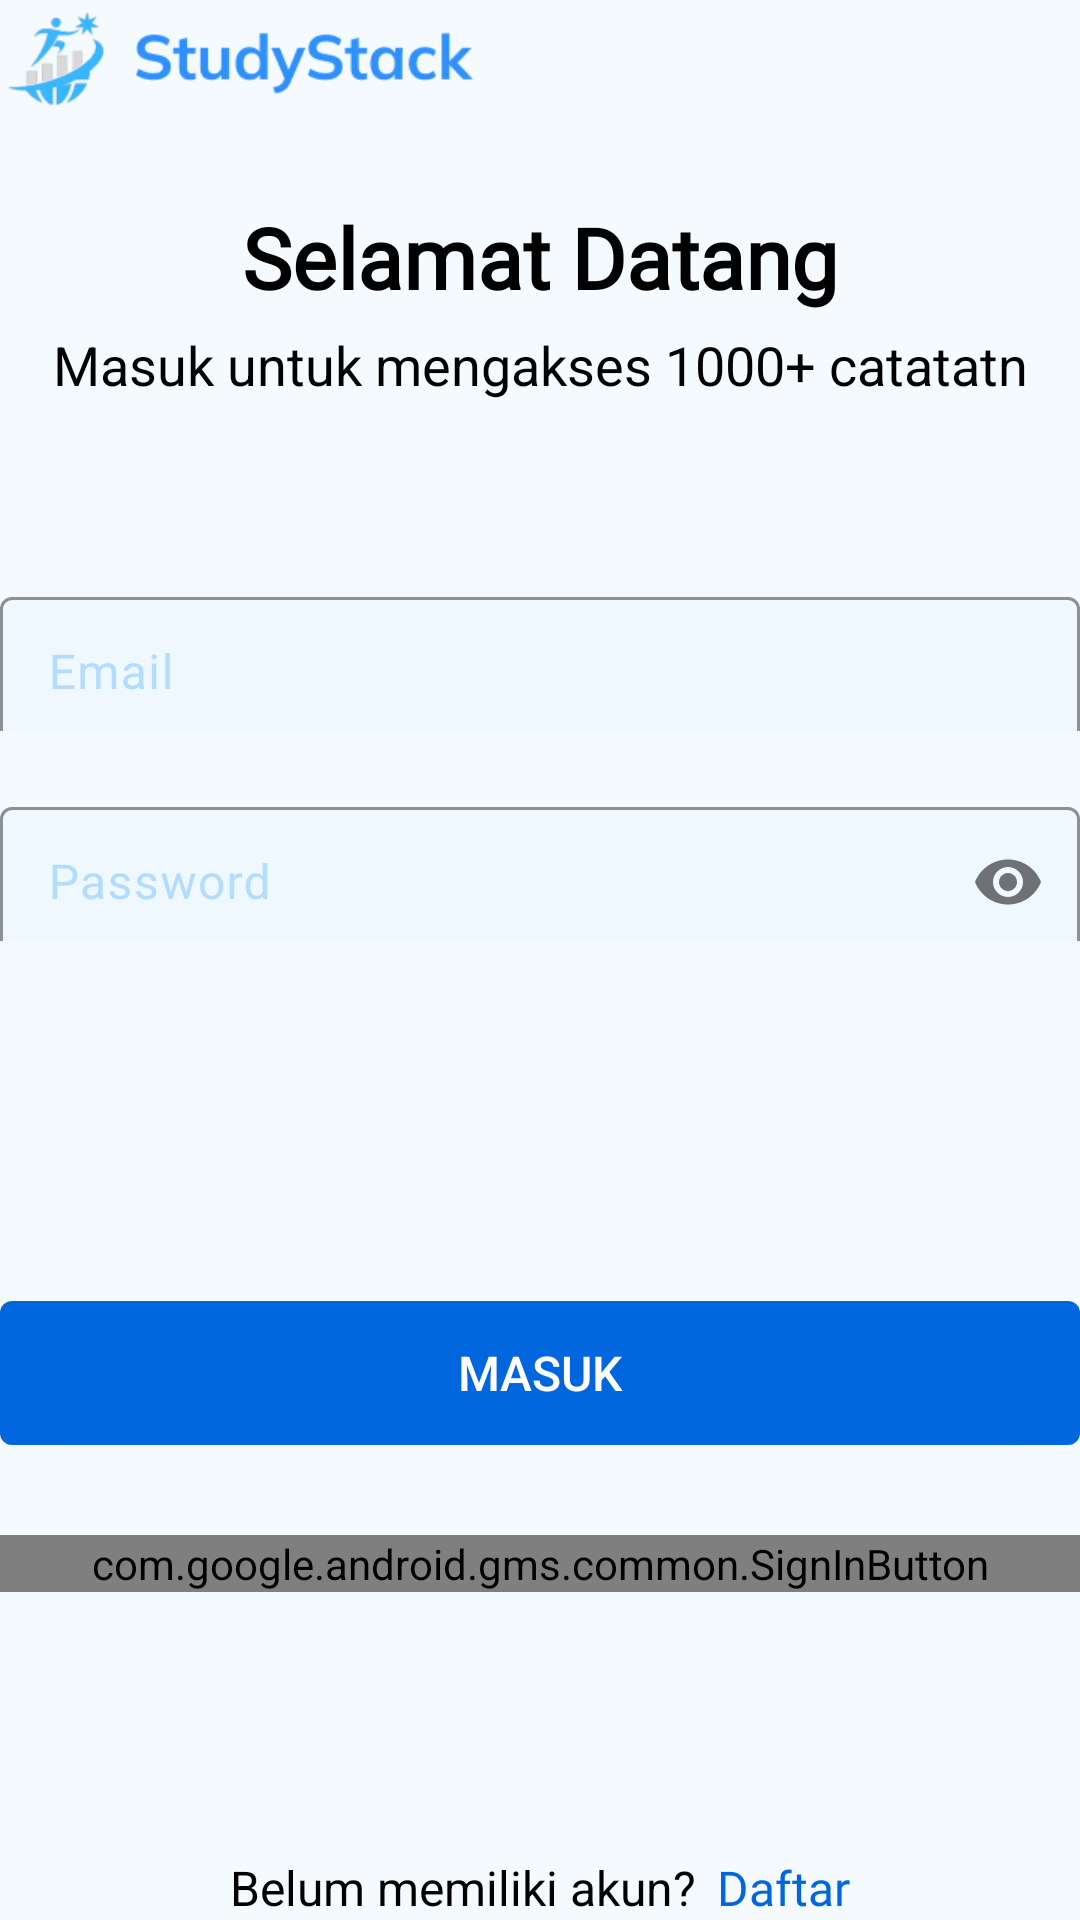

Produce the Android XML layout that renders to this screen, including the resource entries it uses.
<!-- AndroidManifest.xml: application theme Theme.Akhir -->
<!-- res/layout/layout_login.xml -->
<?xml version="1.0" encoding="utf-8"?>
<androidx.constraintlayout.widget.ConstraintLayout xmlns:android="http://schemas.android.com/apk/res/android"
    android:layout_width="match_parent"
    android:layout_height="match_parent"
    android:layout_margin="20dp"
    android:background="#F5FAFF"
    xmlns:app="http://schemas.android.com/apk/res-auto">
    <ImageView
        android:layout_width="158.55dp"
        android:layout_height="36.86dp"
        android:id="@+id/logoteks"
        android:src="@drawable/logo"
        app:layout_constraintLeft_toLeftOf="parent"
        app:layout_constraintTop_toTopOf="parent" />
    <TextView
        android:layout_width="match_parent"
        android:layout_height="wrap_content"
        android:id="@+id/teksLogin1"
        android:text="Selamat Datang"
        android:textColor="@color/black"
        android:textSize="28dp"
        android:textStyle="bold"
        android:textAlignment="center"
        android:fontFamily="@font/xtr"
        android:layout_marginTop="30dp"
        app:layout_constraintTop_toBottomOf="@id/logoteks"/>
    <TextView
        android:layout_width="match_parent"
        android:layout_height="wrap_content"
        android:id="@+id/teksLogin2"
        android:text="Masuk untuk mengakses 1000+ catatatn"
        android:textColor="@color/black"
        android:textSize="18dp"
        android:textAlignment="center"

        app:layout_constraintTop_toBottomOf="@id/teksLogin1"
        android:layout_marginTop="5dp"/>

    <LinearLayout
        android:layout_width="match_parent"
        android:layout_height="wrap_content"
        android:id="@+id/layoutEt"
        app:layout_constraintTop_toBottomOf="@id/teksLogin2"
        android:orientation="vertical"
        android:layout_marginTop="60dp">
        <com.google.android.material.textfield.TextInputLayout
            android:layout_width="match_parent"
            android:layout_height="50dp"
            app:boxBackgroundColor="#EFF8FF"
            app:boxBackgroundMode="outline"
            app:boxStrokeColor="@color/blue">
        <EditText
            android:layout_width="match_parent"
            android:layout_height="50dp"
            android:id="@+id/etEmail"
            android:inputType="textEmailAddress"
            android:hint="Email"
            android:textColor="@color/black" />
        </com.google.android.material.textfield.TextInputLayout>
        <com.google.android.material.textfield.TextInputLayout
            android:layout_width="match_parent"
            android:layout_height="50dp"
            app:boxBackgroundColor="#EFF8FF"
            android:layout_marginTop="20dp"
            app:boxBackgroundMode="outline"
            app:boxStrokeColor="@color/blue"
            app:passwordToggleEnabled="true">
            <EditText
                android:layout_width="match_parent"
                android:layout_height="50dp"
                android:id="@+id/etPw"
                android:hint="Password"
                android:inputType="textPassword"
                android:textColor="@color/black" />
        </com.google.android.material.textfield.TextInputLayout>

    </LinearLayout>


    <androidx.appcompat.widget.AppCompatButton
        android:layout_width="match_parent"
        android:layout_height="wrap_content"
        android:text="Masuk"
        android:background="@drawable/bg_btn"
        android:id="@+id/btnMasuk"
        app:layout_constraintTop_toBottomOf="@id/layoutEt"
        android:layout_marginTop="120dp"
        android:textSize="16dp"
        android:elevation="4.37dp"
        android:textColor="@color/white"
        />

    <com.google.android.gms.common.SignInButton
        android:id="@+id/btnggl"
        android:layout_width="match_parent"
        android:layout_height="wrap_content"
        android:layout_marginTop="30dp"
        android:drawablePadding="10dp"
        android:textSize="16dp"
        app:layout_constraintTop_toBottomOf="@id/btnMasuk" />
    <LinearLayout
        android:layout_width="match_parent"
        android:layout_height="wrap_content"
        android:orientation="horizontal"
        android:id="@+id/teksDaftar"
        android:gravity="center"
        app:layout_constraintBottom_toBottomOf="parent">
        <TextView
            android:layout_width="wrap_content"
            android:layout_height="wrap_content"
            android:text="Belum memiliki akun?"

            android:textSize="16dp"
            android:textColor="@color/black"/>
        <TextView
            android:layout_width="wrap_content"
            android:layout_height="wrap_content"
            android:id="@+id/tvRegist"
            android:text="Daftar"
            android:fontFamily="@font/xtr"
            android:textSize="16dp"
            android:textColor="#0066DD"
            android:layout_marginLeft="7dp"/>
    </LinearLayout>




</androidx.constraintlayout.widget.ConstraintLayout>
<!-- resources referenced by this layout -->
<resources>
  <color name="black">#FF000000</color>
  <color name="blue">#0066DD</color>
  <color name="white">#FFFFFFFF</color>
  <!-- drawable bg_btn (drawable) -->
  <?xml version="1.0" encoding="utf-8"?>
  <shape xmlns:android="http://schemas.android.com/apk/res/android">
      <solid
          android:color="@color/blue"/>
      <corners
          android:radius="12px"
          />
  </shape>
  <!-- drawable logo: png bitmap (drawable, 8972 bytes) -->
  <style name="Theme.Akhir" parent="Base.Theme.Akhir" />
  <style name="Base.Theme.Akhir" parent="Theme.Material3.DayNight.NoActionBar">
          
          
          
          <item name="colorPrimary">#B2DDFF</item>
          <item name="colorPrimaryVariant">@color/purple_700</item>
          <item name="colorOnPrimary">@color/black</item>
          
          <item name="colorSecondary">@color/teal_200</item>
          <item name="colorSecondaryVariant">@color/teal_200</item>
          <item name="colorOnSecondary">@color/black</item>
          <item name="colorOnSecondaryContainer">#B2DDFF</item>
          <item name="colorOnSurface">#B2DDFF</item>
          <item name="colorOnSurfaceVariant">#B2DDFF</item>
          
          <item name="android:statusBarColor">#EFF8FF</item>
          <item name="android:windowLightStatusBar" tools:ignore="NewApi">true</item>
          
          <item name="android:textColorHighlight">#B2DDFF</item>
      </style>
  <color name="purple_700">#FF3700B3</color>
  <color name="teal_200">#FF03DAC5</color>
</resources>
